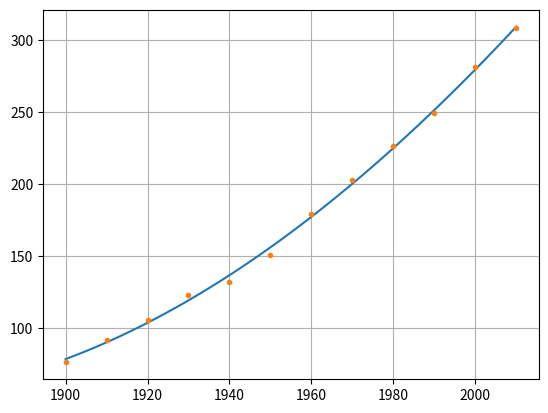

Generate this figure with matplotlib:
# https://stackoverflow.com/questions/7160162/left-matrix-division-and-numpy-solve
    
import numpy as np
import numpy.linalg as na

t0 = np.linspace(0, 10, 11)
t = t0.reshape((len(t0), 1))
a = 0.5
y_true = a * t
noise = np.random.normal(0.0, 0.5, size=y_true.shape)
y_contaminated = y_true + noise
x, resid, rank, s = na.lstsq(t, y_contaminated)
print('x = %s' % x)
print('resid = %s' % resid)
print('rank = %s' % rank)
print('s = %s' % s)

import numpy as np
import numpy.linalg as na

t0 = np.linspace(0, 10, 11)
t = t0.reshape((len(t0), 1))
a = 0.5
y_true = a * t

noise = np.random.normal(0.0, 0.5,size=t0.shape)
noise[2] = noise[0] = 0.0
noise = noise.reshape(t.shape)

y_contaminated = y_true + noise
x, resid, rank, s = na.lstsq(t, y_contaminated)

print('x = %s' % x)
print('resid = %s' % resid)
print('rank = %s' % rank)
print('s = %s' % s)

w = np.ones_like(t0)
w[2] = w[0] = 10.0
w_diag = np.matrix(np.diag(w))
t_mat = np.matrix(t)
y_c_mat = np.matrix(y_contaminated)

t_weighted_mat = w_diag * t_mat
y_weighted_mat = w_diag * y_c_mat

xw, residw, rankw, sw = na.lstsq(t_weighted_mat, y_weighted_mat)

print('xw = %s' % xw)
print('residw = %s' % residw)
print('rankw = %s' % rankw)
print('sw = %s' % sw)

t = np.array(range(1900, 2011, 10))
y = np.array([75.995, 91.972, 105.711, 123.203, 131.669, 150.697, 179.323, 203.212, 226.505, 249.633, 281.422, 308.748])
t_y = np.row_stack([t, y])
print('     t           y')
print(t_y.transpose())

# https://docs.scipy.org/doc/numpy/reference/routines.polynomials.poly1d.html
import numpy as np
import matplotlib.pyplot as plt

polynomial_order = 3

result = np.polyfit(t, y, polynomial_order)
print('result = %s' % result)

t_plot = np.linspace(t.min(), t.max())
y_plot = np.polyval(result, t_plot)

plt.plot(t_plot, y_plot)
plt.plot(t, y, '.')
plt.grid(True)
plt.show()
